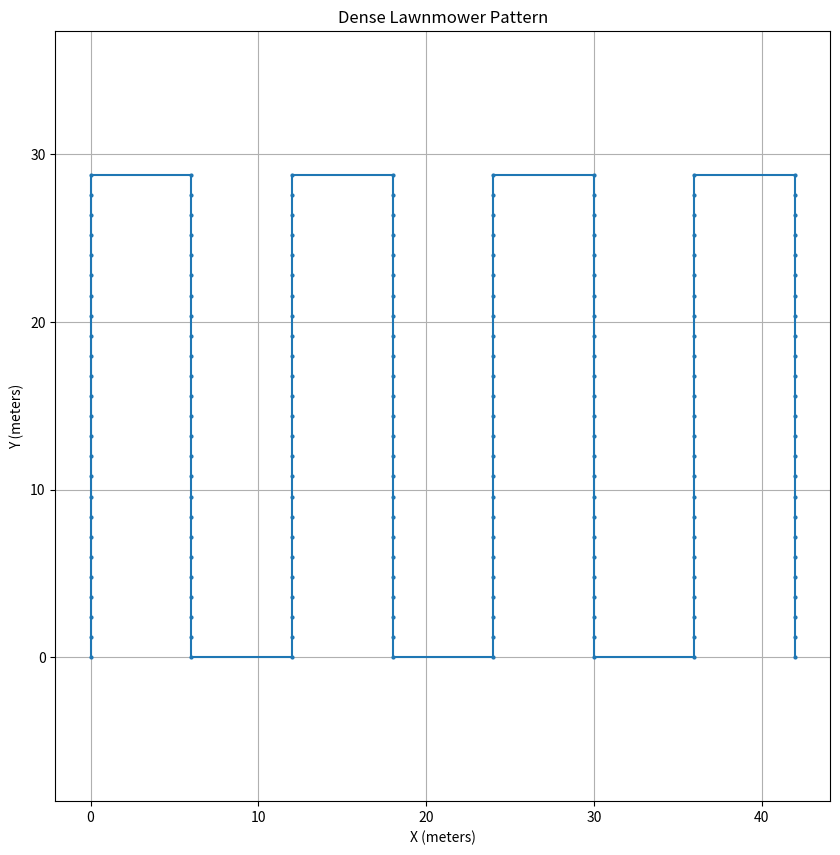

Generate this figure with matplotlib:
import csv

import matplotlib.pyplot as plt
import numpy as np


def generate_dense_lawnmower_pattern(width, height, step_size, waypoints_per_line):
    pattern = []

    num_vertical_lines = int(width / step_size) + 1

    for i in range(num_vertical_lines):
        x = i * step_size
        if i % 2 == 0:  # Moving up
            for y in np.linspace(0, height, waypoints_per_line):
                pattern.append((x, y, 0.0))
        else:  # Moving down
            for y in np.linspace(height, 0, waypoints_per_line):
                pattern.append((x, y, 0.0))

    return pattern

def save_to_csv(pattern, filename):
    with open(filename, 'w', newline='') as csvfile:
        writer = csv.writer(csvfile)
        writer.writerow(['x', 'y'])  # Header
        writer.writerows(pattern)

def plot_pattern(pattern):
    x, y, _ = zip(*pattern)

    plt.figure(figsize=(10, 10))
    plt.plot(x, y, '-o', markersize=2)
    plt.title('Dense Lawnmower Pattern')
    plt.xlabel('X (meters)')
    plt.ylabel('Y (meters)')
    plt.grid(True)
    plt.axis('equal')
    plt.show()

def main(width, height, step_size, waypoints_per_line, csv_filename='dense_lawnmower_pattern.csv'):
    pattern = generate_dense_lawnmower_pattern(width, height, step_size, waypoints_per_line)
    save_to_csv(pattern, csv_filename)
    plot_pattern(pattern)

if __name__ == "__main__":
    # Use the bounding box size you provided
    width = 44.55  # meters
    height = 28.77  # meters

    # Adjust these parameters for desired density
    step_size = 6.0  # Distance between vertical lines (meters)
    waypoints_per_line = 25  # Number of waypoints per vertical line

    csv_filename = 'dense_lawnmower_pattern_200_waypoints.csv'

    main(width, height, step_size, waypoints_per_line, csv_filename)
